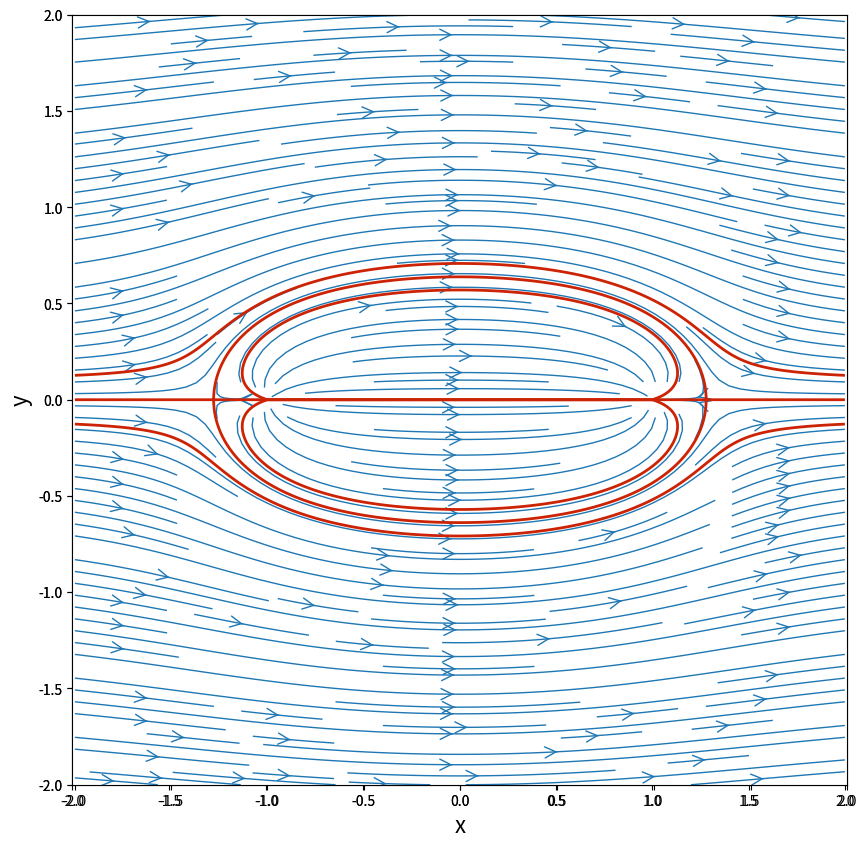

Write the Python code that produced this figure.
"""
Spyder Editor

Navie-Stoks
"""

import math
import numpy
from matplotlib import pyplot

def uniformnaStruja(Uinf, beta, X, Y):
    cosBeta = math.cos(beta*math.pi/180)
    sinBeta = math.sin(beta*math.pi/180)
    u = Uinf*cosBeta
    v = Uinf*sinBeta
    phi = Uinf*(X*cosBeta + Y*sinBeta)
    psi = Uinf*(Y*cosBeta - X*sinBeta)
    return phi, psi, u, v

def izvor(izdasnost, x0, y0, X, Y):
    u = izdasnost/(2*numpy.pi)*(X-x0)/((X-x0)**2+(Y-y0)**2)
    v = izdasnost/(2*numpy.pi)*(Y-y0)/((X-x0)**2+(Y-y0)**2)
    phi = izdasnost/(2*numpy.pi)*numpy.log(numpy.sqrt((X-x0)**2 + (Y-y0)**2))
    psi = izdasnost/(2*numpy.pi)*numpy.arctan2((Y-y0), (X-x0))
    return phi, psi, u, v

def ponor(izdasnost, x0, y0, X, Y):
    u = -izdasnost/(2*numpy.pi)*(X-x0)/((X-x0)**2+(Y-y0)**2)
    v = -izdasnost/(2*numpy.pi)*(Y-y0)/((X-x0)**2+(Y-y0)**2)
    phi = -izdasnost/(2*numpy.pi)*numpy.log(numpy.sqrt((X-x0)**2 + (Y-y0)**2))
    psi = -izdasnost/(2*numpy.pi)*numpy.arctan2((Y-y0), (X-x0))
    return phi, psi, u, v
"""
def vrtlog(Gamma, x0, y0, X, Y):
    u = -Gamma/(2*math.pi) * (Y-y0)/((X-x0)**2 + (Y-y0)**2)
    v = Gamma/(2*math.pi) * (X-x0)/((X-x0)**2 + (Y-y0)**2)
    phi = Gamma/(2*numpy.pi)*numpy.arctan2((Y-y0), (X-x0))
    psi = -Gamma/(2*numpy.pi)*numpy.log(numpy.sqrt((X-x0)**2 + (Y-y0)**2))
    return phi, psi, u, v

def dvopol(M, x0, y0, X, Y):
    u = - M/(2*math.pi)*((X-x0)**2-(Y-y0)**2)/((X-x0)**2+(Y-y0)**2)**2
    v = - M/(2*math.pi)*2*(X-x0)*(Y-y0)/((X-x0)**2+(Y-y0)**2)**2
    psi =  -M/(2*math.pi)*(Y-y0)/((X-x0)**2+(Y-y0)**2)
    phi = M/(2*math.pi)*(X-x0)/((X-x0)**2+(Y-y0)**2)
    return phi, psi, u, v
"""
N = 1200                                  # broj tacaka u x i y pravcu
x_start, x_end = -2.0, 2.0               # xmin i xmax
y_start, y_end = -2.0, 2.0               # ymin i yman
x = numpy.linspace(x_start, x_end, N)    # 1D niz x koordinata
y = numpy.linspace(y_start, y_end, N)    # 1D niy y koordinata


X, Y = numpy.meshgrid(x, y)              # MREZA PRORACUNSKIH TACAKA

hi1, psi1, u1, v1 = uniformnaStruja(5, 0, X, Y)
phi2, psi2, u2, v2 = izvor(10, -1, 0, X, Y)
phi3, psi3, u3, v3 = ponor(10, 1, 0, X, Y)
u = u1+u2+u3
v = v1 +v2+v3
psi = psi1 + psi2+psi3



size = 10
pyplot.figure(figsize=(size, (y_end-y_start)/(x_end-x_start)*size))
pyplot.xlabel('x', fontsize=16)
pyplot.ylabel('y', fontsize=16)
pyplot.xlim(x_start, x_end)
pyplot.ylim(y_start, y_end)
pyplot.axes().set_aspect('equal', 'datalim')
pyplot.streamplot(X, Y, u, v, density=2.2, linewidth=1, arrowsize=2, arrowstyle='->')


pyplot.contour(X, Y, psi, levels= [-0.5, 0, 0.5], colors='#CD2305', linewidths=2, linestyles='solid')

pyplot.show()
#%%%